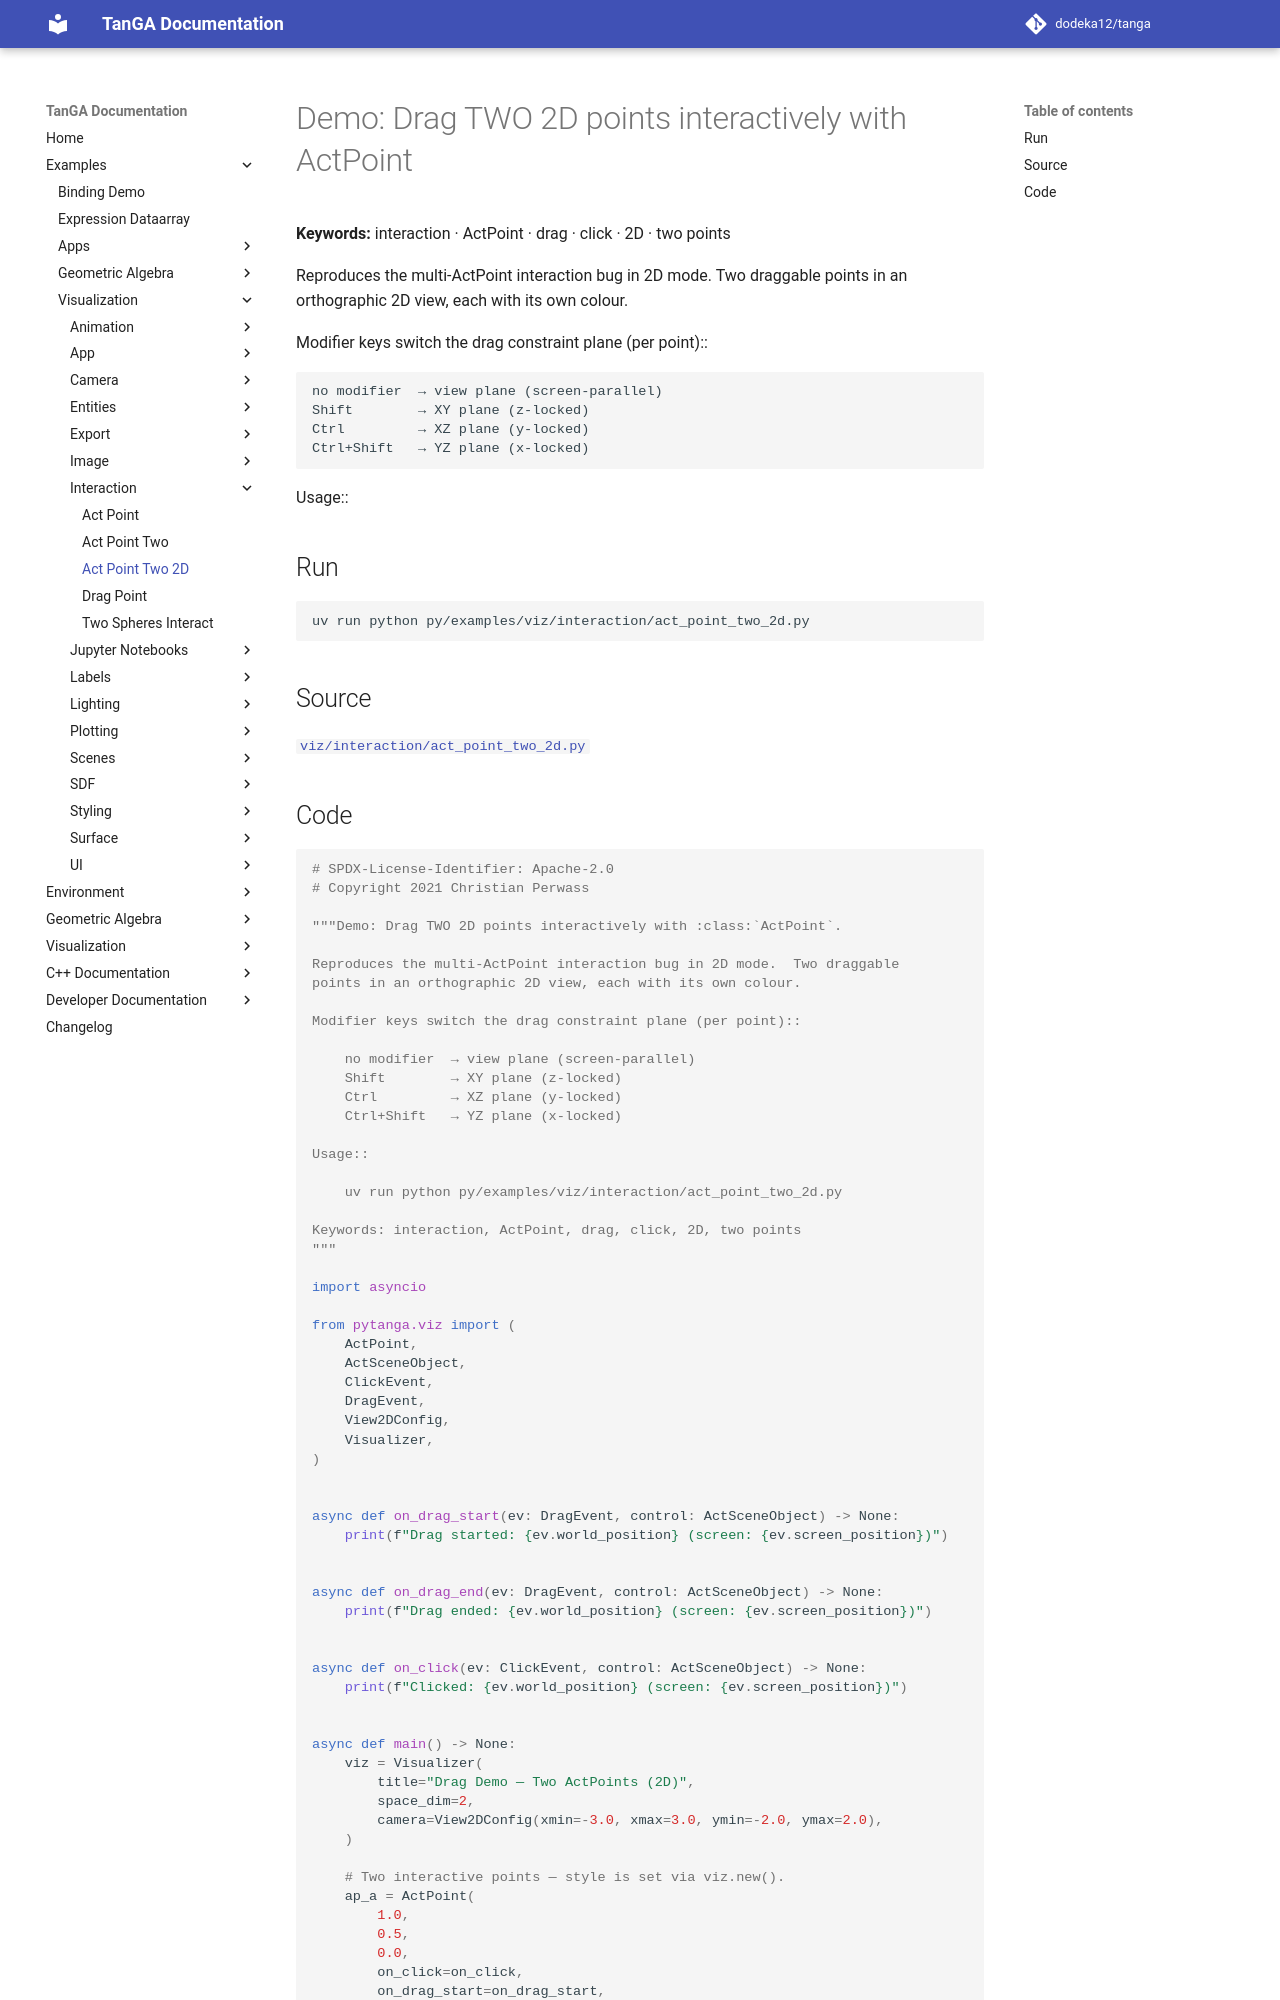

repository: dodeka12/tanga · page: v2.28.0-rc2/py/examples/viz/interaction/act_point_two_2d/index.html · generator: mkdocs

# Demo: Drag TWO 2D points interactively with ActPoint

**Keywords:** interaction · ActPoint · drag · click · 2D · two points

Reproduces the multi-ActPoint interaction bug in 2D mode.  Two draggable
points in an orthographic 2D view, each with its own colour.

Modifier keys switch the drag constraint plane (per point)::

    no modifier  → view plane (screen-parallel)
    Shift        → XY plane (z-locked)
    Ctrl         → XZ plane (y-locked)
    Ctrl+Shift   → YZ plane (x-locked)

Usage::

## Run

```bash
uv run python py/examples/viz/interaction/act_point_two_2d.py
```

## Source

[`viz/interaction/act_point_two_2d.py`](https://github.com/dodeka12/tanga/blob/main/py/examples/viz/interaction/act_point_two_2d.py)
